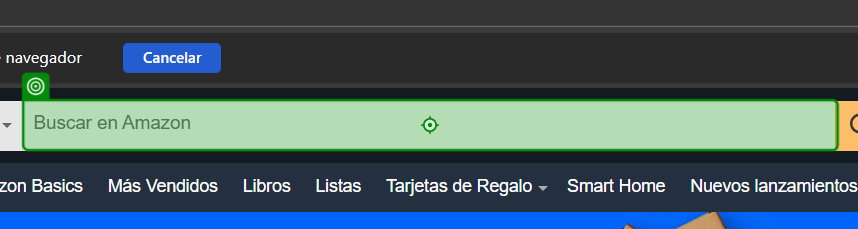
Task: Proceso en blanco
Workflow: BusquedaPagina1

Step 1: type [producto.ToString] into the text box 'Buscar en Amazon' in window 'Amazon.com en espanol. Gasta menos. Sonríe más.' (msedge.exe)
